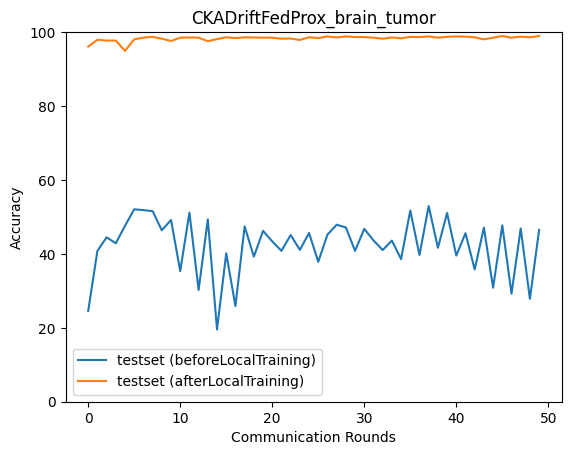

The file beside this chart, header and first rows:
epoch, accuracy_test_before, macro_f1_test_before, macro_precision_test_before, macro_recall_test_before, accuracy_test_after, macro_f1_test_after, macro_precision_test_after, macro_recall_test_after
0, 24.55, 14.33, 22.49, 24.4, 96.1, 96.06, 96.13, 96.1
1, 40.81, 29.2, 46.94, 40.55, 97.94, 97.94, 97.94, 97.94
2, 44.49, 44.08, 51.39, 44.64, 97.72, 97.71, 97.73, 97.72
3, 42.87, 38.11, 49.3, 42.71, 97.72, 97.71, 97.71, 97.72
4, 47.61, 48.8, 51.82, 47.67, 94.93, 94.92, 95.51, 94.88
5, 52.06, 51.47, 56.98, 52, 98.05, 98.04, 98.05, 98.05
6, 51.84, 49.74, 56.4, 52, 98.5, 98.49, 98.49, 98.5
7, 51.56, 50.05, 57.32, 51.46, 98.72, 98.72, 98.72, 98.72
8, 46.38, 45.97, 48.18, 46.51, 98.22, 98.22, 98.21, 98.22
9, 49.16, 44.26, 53.58, 49.01, 97.61, 97.61, 97.65, 97.6
10, 35.36, 35.15, 41.63, 35.52, 98.5, 98.5, 98.5, 98.5
11, 51.17, 44.27, 54.52, 50.97, 98.55, 98.55, 98.55, 98.55
12, 30.23, 30.68, 39.85, 30.33, 98.5, 98.49, 98.49, 98.5
13, 49.33, 41.18, 50.38, 49.14, 97.55, 97.54, 97.57, 97.55
14, 19.54, 15.26, 33.65, 19.67, 98.11, 98.1, 98.1, 98.11
15, 40.14, 30.12, 31.78, 39.98, 98.61, 98.61, 98.61, 98.61
16, 25.89, 20.47, 32.62, 26.14, 98.39, 98.38, 98.38, 98.39
17, 47.44, 35.67, 46.28, 47.27, 98.61, 98.61, 98.61, 98.61
18, 39.25, 29.88, 32.86, 39.58, 98.55, 98.55, 98.55, 98.55
19, 46.21, 34.76, 48.44, 46.05, 98.5, 98.5, 98.5, 98.5
20, 43.37, 32.91, 31.96, 43.71, 98.5, 98.5, 98.5, 98.5
21, 40.81, 33.28, 37.63, 40.64, 98.22, 98.22, 98.21, 98.22
22, 45.1, 33.77, 30.74, 45.43, 98.27, 98.28, 98.28, 98.28
23, 41.09, 31.87, 46.27, 40.84, 97.88, 97.88, 97.89, 97.89
24, 45.66, 34.3, 31.06, 45.98, 98.61, 98.61, 98.61, 98.61
25, 37.86, 31, 38.21, 37.68, 98.39, 98.38, 98.38, 98.39
26, 45.21, 34.13, 45.67, 45.53, 98.83, 98.83, 98.83, 98.83
27, 47.88, 40.09, 46.51, 47.62, 98.55, 98.55, 98.55, 98.55
28, 47.16, 42.46, 41.57, 47.34, 98.83, 98.83, 98.83, 98.83
29, 40.81, 31.74, 45.94, 40.64, 98.66, 98.66, 98.66, 98.67
30, 46.77, 40.25, 40.79, 46.69, 98.66, 98.66, 98.66, 98.67
31, 43.65, 32.85, 56.58, 43.48, 98.5, 98.5, 98.5, 98.5
32, 41.04, 32.62, 36.1, 40.89, 98.22, 98.22, 98.23, 98.22
33, 43.6, 32.6, 31.4, 43.43, 98.55, 98.55, 98.55, 98.55
34, 38.59, 30.39, 35.27, 38.43, 98.33, 98.33, 98.33, 98.33
35, 51.73, 43.3, 53.49, 51.62, 98.72, 98.72, 98.72, 98.72
36, 39.7, 32.19, 36.27, 39.56, 98.66, 98.66, 98.66, 98.67
37, 52.95, 48.82, 52.06, 52.9, 98.83, 98.83, 98.83, 98.83
38, 41.65, 34.19, 42.14, 41.51, 98.5, 98.49, 98.49, 98.5
39, 51.06, 47.53, 49.09, 51.03, 98.72, 98.72, 98.72, 98.72
40, 39.53, 32.72, 37.66, 39.4, 98.83, 98.83, 98.83, 98.83
41, 45.6, 43.82, 43.85, 45.59, 98.78, 98.77, 98.77, 98.78
42, 35.8, 29.01, 38.37, 35.66, 98.61, 98.61, 98.61, 98.61
43, 47.1, 40.71, 50.77, 47.22, 98.05, 98.06, 98.09, 98.06
44, 30.85, 21.04, 41.22, 30.66, 98.5, 98.49, 98.49, 98.5
45, 47.72, 34.57, 41.49, 47.56, 98.94, 98.94, 98.94, 98.94
46, 29.23, 22.01, 40.79, 29.18, 98.5, 98.49, 98.49, 98.5
47, 46.88, 34.89, 31.43, 46.72, 98.78, 98.78, 98.78, 98.78
48, 27.84, 16.51, 32.13, 28.17, 98.61, 98.6, 98.61, 98.61
49, 46.49, 34.69, 31.5, 46.33, 98.94, 98.94, 98.94, 98.94
